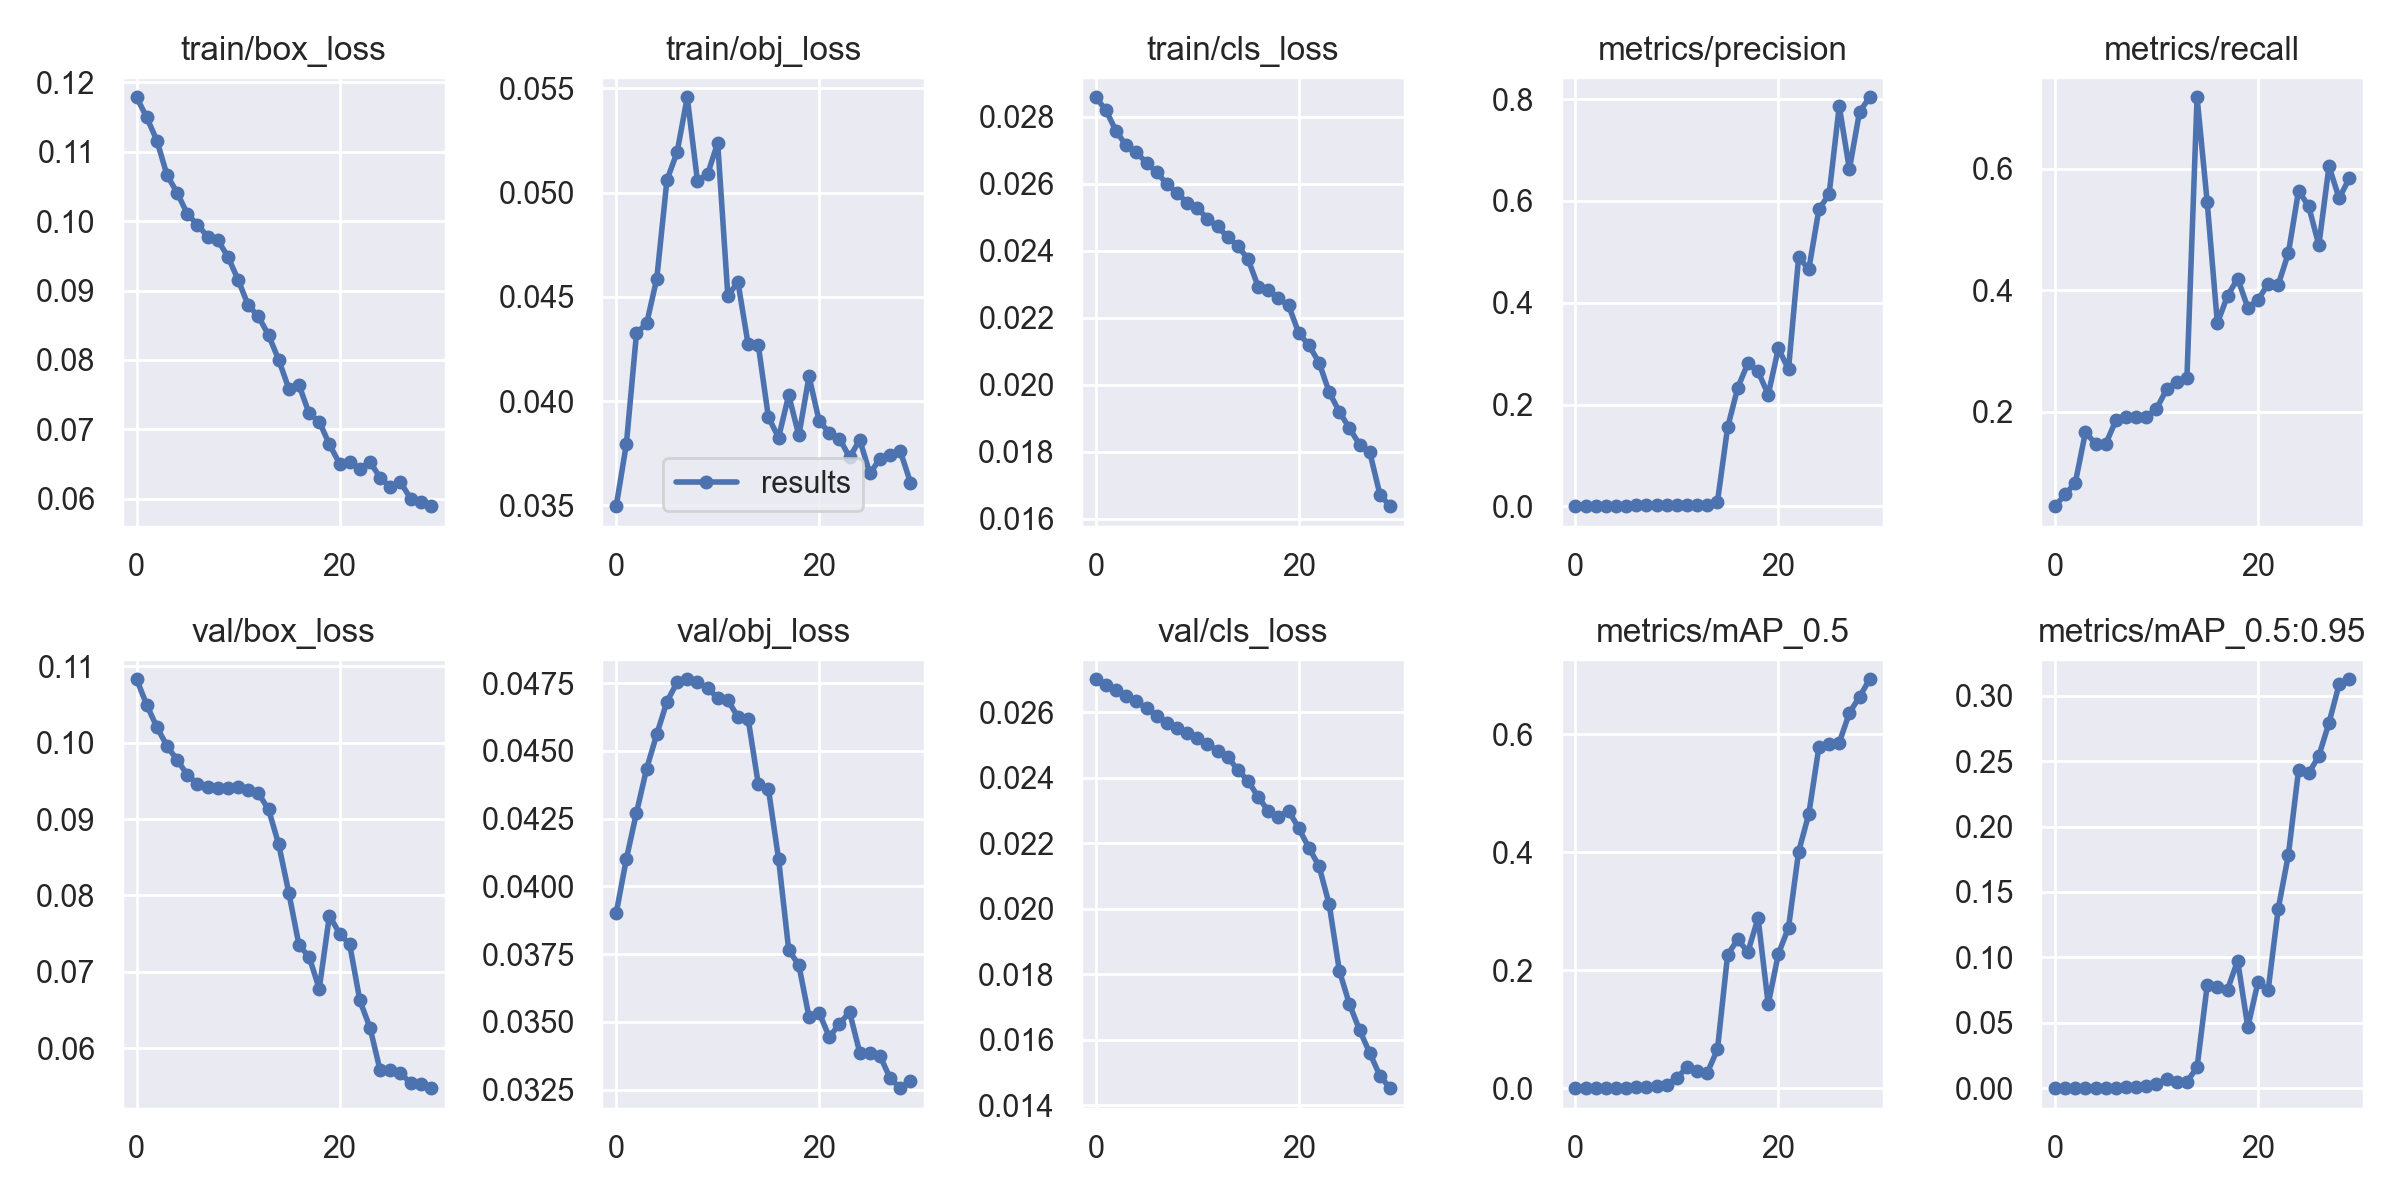

The data file committed next to this chart (first rows):
epoch, train/box_loss, train/obj_loss, train/cls_loss, metrics/precision, metrics/recall, metrics/mAP_0.5, metrics/mAP_0.5:0.95, val/box_loss, val/obj_loss, val/cls_loss, x/lr0, x/lr1, x/lr2
0, 0.1178, 0.03496, 0.02858, 0.0004339, 0.04487, 0.0002627, 4.5896e-05, 0.1083, 0.03901, 0.02701, 0.0955, 0.0005, 0.0005
1, 0.1149, 0.03793, 0.02819, 0.0005982, 0.0641, 0.0004051, 0.0001073, 0.105, 0.04101, 0.02684, 0.09006, 0.001064, 0.001064
2, 0.1116, 0.04325, 0.02757, 0.0007291, 0.08333, 0.000508, 0.0001414, 0.102, 0.04272, 0.02668, 0.08459, 0.001588, 0.001588
3, 0.1066, 0.04372, 0.02714, 0.001709, 0.1667, 0.001327, 0.0002198, 0.09957, 0.04435, 0.02651, 0.07907, 0.002072, 0.002072
4, 0.1041, 0.04588, 0.02693, 0.001544, 0.1474, 0.001089, 0.0002188, 0.09771, 0.04562, 0.02634, 0.07352, 0.002517, 0.002517
5, 0.101, 0.05061, 0.02663, 0.001554, 0.1474, 0.001108, 0.0002168, 0.09582, 0.04682, 0.02612, 0.06792, 0.002923, 0.002923
6, 0.0995, 0.05193, 0.02634, 0.001787, 0.1859, 0.00161, 0.0004299, 0.0946, 0.04753, 0.0259, 0.06229, 0.003288, 0.003288
7, 0.09775, 0.05457, 0.026, 0.001955, 0.1923, 0.002796, 0.0005843, 0.09414, 0.04765, 0.02568, 0.05661, 0.003614, 0.003614
8, 0.09725, 0.05058, 0.02572, 0.001955, 0.1923, 0.003292, 0.0006896, 0.09402, 0.04756, 0.02553, 0.0509, 0.003901, 0.003901
9, 0.09487, 0.05087, 0.02544, 0.001955, 0.1923, 0.00647, 0.001465, 0.09408, 0.04731, 0.02538, 0.04515, 0.004148, 0.004148
10, 0.09155, 0.05238, 0.02529, 0.002291, 0.2051, 0.01671, 0.003519, 0.09414, 0.04697, 0.02523, 0.03936, 0.004355, 0.004355
11, 0.08788, 0.04506, 0.02494, 0.003108, 0.2372, 0.0364, 0.006834, 0.09377, 0.04688, 0.02504, 0.03352, 0.004523, 0.004523
12, 0.08628, 0.0457, 0.02473, 0.00334, 0.25, 0.02864, 0.004475, 0.09336, 0.04625, 0.02483, 0.02765, 0.004651, 0.004651
13, 0.08359, 0.04272, 0.02441, 0.00348, 0.2564, 0.02637, 0.004946, 0.09128, 0.04619, 0.02465, 0.02174, 0.004739, 0.004739
14, 0.08004, 0.04269, 0.02414, 0.009392, 0.7179, 0.06607, 0.01602, 0.0867, 0.04378, 0.02423, 0.01579, 0.004788, 0.004788
15, 0.07587, 0.03922, 0.02375, 0.1551, 0.5449, 0.2263, 0.07882, 0.08034, 0.04359, 0.02391, 0.009798, 0.004797, 0.004797
16, 0.07641, 0.03825, 0.02293, 0.233, 0.3462, 0.2522, 0.07765, 0.0735, 0.04102, 0.02341, 0.00472, 0.00472, 0.00472
17, 0.0723, 0.04028, 0.02283, 0.2813, 0.391, 0.2308, 0.07542, 0.07195, 0.03765, 0.02299, 0.00472, 0.00472, 0.00472
18, 0.07114, 0.03835, 0.02258, 0.265, 0.4195, 0.2885, 0.09743, 0.06777, 0.0371, 0.02281, 0.00439, 0.00439, 0.00439
19, 0.06784, 0.04118, 0.02237, 0.2194, 0.3718, 0.1422, 0.04668, 0.07735, 0.03518, 0.023, 0.00406, 0.00406, 0.00406
20, 0.06509, 0.03904, 0.02154, 0.3102, 0.3846, 0.2277, 0.081, 0.075, 0.03534, 0.02246, 0.00373, 0.00373, 0.00373
21, 0.06526, 0.03848, 0.02118, 0.2692, 0.4103, 0.272, 0.07474, 0.07358, 0.03444, 0.02186, 0.0034, 0.0034, 0.0034
22, 0.06435, 0.0382, 0.02066, 0.4895, 0.4096, 0.4008, 0.1372, 0.06624, 0.03493, 0.0213, 0.00307, 0.00307, 0.00307
23, 0.0653, 0.0373, 0.01978, 0.4656, 0.4615, 0.4646, 0.1784, 0.06267, 0.03536, 0.02014, 0.00274, 0.00274, 0.00274
24, 0.06308, 0.03814, 0.0192, 0.5838, 0.5641, 0.5783, 0.2431, 0.05707, 0.03386, 0.01811, 0.00241, 0.00241, 0.00241
25, 0.06171, 0.03653, 0.0187, 0.6128, 0.5385, 0.5832, 0.2407, 0.05718, 0.03386, 0.01708, 0.00208, 0.00208, 0.00208
26, 0.06241, 0.03724, 0.01821, 0.7861, 0.4744, 0.5853, 0.254, 0.05677, 0.03374, 0.01629, 0.00175, 0.00175, 0.00175
27, 0.06005, 0.03744, 0.01799, 0.6622, 0.6043, 0.6358, 0.2793, 0.0554, 0.03291, 0.01559, 0.00142, 0.00142, 0.00142
28, 0.05949, 0.03759, 0.01673, 0.7748, 0.5517, 0.663, 0.3088, 0.05535, 0.03255, 0.0149, 0.00109, 0.00109, 0.00109
29, 0.05895, 0.03609, 0.01638, 0.8034, 0.5844, 0.6927, 0.3126, 0.05475, 0.03282, 0.01452, 0.00076, 0.00076, 0.00076
